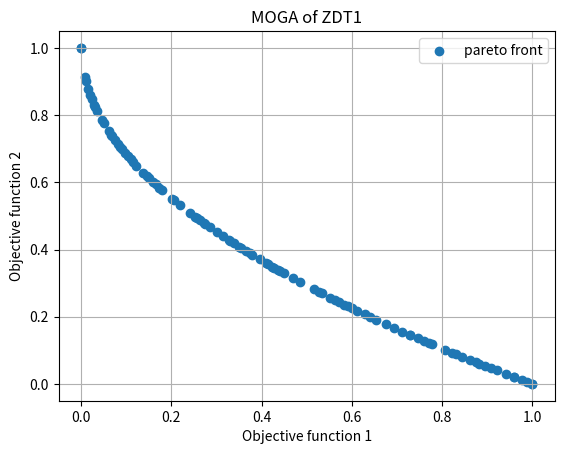

This chart was generated by the following Python code:
import random
import numpy as np
import matplotlib.pyplot as plt
import math
import copy
# ZDT1, d = 30

'''-------- param --------'''

population_size = 100
d = 30
max = 1
min = 0

'''-------- function --------'''


def f1(x):  # if x1
    ans_f1_ = []
    for i in range(population_size):
        for j in range(d):
            if j == 0:
                ans_f1 = [x[i][j]]
                ans_f1_.append(ans_f1)
    return ans_f1_


def g_x(x):  # if x2...
    ans_g_x = []
    for i in range(population_size):
        temp = []
        for j in range(d):
            if j != 0:
                temp.append(x[i][j])
        # print(temp)
        ans = 1 + 9 * (sum(temp) / (d - 1))
        ans_g_x.append([ans])
    return ans_g_x


def f2(function1_values, g_x_values):
    ans_f2_ = []
    for i in range(population_size):
        for j in range(1):
            ans_f2 = g_x_values[i][j] * \
                (1 - math.sqrt(function1_values[i][j] / g_x_values[i][j]))
            # ans_f2 = g_x_values[i][j] * \
            #     (1 - (function1_values[i][j] /
            #      g_x_values[i][j])**2)  # zdt2:nonconvex
        ans_f2_.append([ans_f2])
    return ans_f2_

# ------------------------------------------for fitness value 2N * d


def f1_2(x):  # if x1
    ans_f1_2 = []
    for i in range(2*population_size):
        for j in range(d):
            if j == 0:
                ans_f1_temp = [x[i][j]]
                ans_f1_2.append(ans_f1_temp)
    return ans_f1_2


def g_x_2(x):  # if x2...
    ans_g_x_2 = []
    for i in range(2*population_size):
        temp_2 = []
        for j in range(d):
            if j != 0:
                temp_2.append(x[i][j])
        # print(temp)
        ans_2 = 1 + 9 * (sum(temp_2) / (d - 1))
        ans_g_x_2.append([ans_2])
    return ans_g_x_2


def f2_2(function1_values, g_x_values):
    ans_f2_2 = []
    for i in range(2*population_size):
        for j in range(1):
            ans_f2_temp = g_x_values[i][j] * \
                (1 - math.sqrt(function1_values[i][j] / g_x_values[i][j]))
            # ans_f2 = g_x_values[i][j] * \
            #     (1 - (function1_values[i][j] /
            #      g_x_values[i][j])**2)  # zdt2:nonconvex
        ans_f2_2.append([ans_f2_temp])
    return ans_f2_2


'''-------- fast_non_dominated_sort --------'''


def non_dominated_sorting(population_size, fitness_values):
    s, n = {}, {}  # 初始化 S set, len = pop_size # 初始化被支配的次數
    front, rank = {}, {}  # 初始化 to store rank, level set
    front[0] = []  # 一開始為空集合
    for p in range(population_size*2):  # for each p<P
        s[p] = []  # 第0次為空值(P支配次數)
        n[p] = 0  # 第0次為空值(被支配的次數)
        for q in range(population_size*2):
            # fitness_values[p][0] = value1, fitness_values[p][1] = value2
            if ((fitness_values[p][0] < fitness_values[q][0] and fitness_values[p][1] < fitness_values[q][1]) or (fitness_values[p][0] <= fitness_values[q][0] and fitness_values[p][1] < fitness_values[q][1])
                    or (fitness_values[p][0] < fitness_values[q][0] and fitness_values[p][1] <= fitness_values[q][1])):
                if q not in s[p]:
                    s[p].append(q)
            elif ((fitness_values[p][0] > fitness_values[q][0] and fitness_values[p][1] > fitness_values[q][1]) or (fitness_values[p][0] >= fitness_values[q][0] and fitness_values[p][1] > fitness_values[q][1])
                  or (fitness_values[p][0] > fitness_values[q][0] and fitness_values[p][1] >= fitness_values[q][1])):
                n[p] = n[p]+1
        if n[p] == 0:
            rank[p] = 0
            if p not in front[0]:
                front[0].append(p)

    i = 0
    while (front[i] != []):
        Q = []
        for p in front[i]:
            for q in s[p]:
                n[q] = n[q]-1
                if n[q] == 0:
                    rank[q] = i+1
                    if q not in Q:
                        Q.append(q)
        i = i+1
        front[i] = Q

    del front[len(front)-1]
    return front


'''--------calculate crowding distance function---------'''


def calculate_crowding_distance(front, fitness_values):

    distance = {m: 0 for m in front}
    for o in range(2):
        obj = {m: fitness_values[m][o] for m in front}
        sorted_keys = sorted(obj, key=obj.get)
        distance[sorted_keys[0]
                 ] = distance[sorted_keys[len(front)-1]] = 999999999999
        for i in range(1, len(front)-1):
            if len(set(obj.values())) == 1:
                distance[sorted_keys[i]] = distance[sorted_keys[i]]
            else:
                distance[sorted_keys[i]] = distance[sorted_keys[i]]+(
                    obj[sorted_keys[i+1]]-obj[sorted_keys[i-1]])/(obj[sorted_keys[len(front)-1]]-obj[sorted_keys[0]])

    return distance


'''----------selection----------'''


def selection(population_size, front, fitness_values, total_chromosome):
    # 族群數, level set, fitness values, parent+child_pop
    N = 0
    new_pop = []
    while N < population_size:
        for i in range(len(front)):
            N = N+len(front[i])
            if N > population_size:
                distance = calculate_crowding_distance(
                    front[i], fitness_values)
                sorted_cdf = sorted(distance, key=distance.get)
                sorted_cdf.reverse()
                for j in sorted_cdf:
                    if len(new_pop) == population_size:
                        break
                    new_pop.append(j)
                break
            else:
                new_pop.extend(front[i])

    population_list = []
    for n in new_pop:
        population_list.append(total_chromosome[n])

    return population_list, new_pop


'''==================== main code ===================='''
'''-------- initial population --------'''
solution = [[random.randint(min, max) for j in range(d)]  # solution = init_pop
            for i in range(population_size)]    # 20*30
function1_values = f1(solution)
g_x_values = g_x(solution)
function2_values = f2(function1_values, g_x_values)

print('solution = init pop\n = ', solution)
print('solution_len\n = ', np.shape(solution))
print('function1_values\n = ', function1_values)
print('g_x_values\n = ', g_x_values)
print('function2_values\n = ', function2_values)
print('function2_values_len\n = ', np.shape(function2_values))

iteration = 200
for iter in range(iteration):  # loop
    '''-------- crossover --------'''
    # Whole arithmetic crossover
    parent_list = copy.deepcopy(solution)
    print('parent_list\n = ', parent_list)
    offspring_list = []
    # generate a random sequence to select the parent chromosome to crossover
    S = list(np.random.permutation(population_size))
    print('S\n = ', S)
    for m in range(int(population_size/2)):
        alpha = 0.50
        parent_1 = solution[S[2*m]][:]  # temp parent
        parent_2 = solution[S[2*m+1]][:]
        child_1_temp = []
        child_2_temp = []
        for j in range(d):
            child_1 = alpha * parent_1[j] + (1 - alpha) * parent_2[j]
            child_2 = alpha * parent_2[j] + (1 - alpha) * parent_1[j]
            # append child chromosome to offspring list
            child_1_temp.append(child_1)
            child_2_temp.append(child_2)
        offspring_list.extend((child_1_temp, child_2_temp))
    print('parent_1\n = ', parent_1)
    print('parent_2\n = ', parent_2)
    print('child_1\n = ', child_1)
    print('child_2\n = ', child_2)
    print('child_1_temp\n = ', child_1_temp)
    print('child_2_temp\n = ', child_2_temp)
    print('offspring_list\n = ', offspring_list)
    print('offspring_list_len\n = ', np.shape(offspring_list))

    '''--------mutatuon--------'''
    Pm = 0.50
    number_of_time = []  # 要突變基因的位置
    mutationpopulation = np.copy(offspring_list)  # 先copy crossover後的染色體
    offspring_array = np.array(offspring_list)
    m, n = offspring_array.shape                # 20*30
    gene_number = m*n                           # 600
    # print('gene_number\n = ', gene_number)
    randoms = np.random.rand(gene_number)       # 隨機產生200個機率(0~1之間)
    for i in range(gene_number):
        if (randoms[i] < Pm):
            number_of_time.append(i)

    # 　print('變異基因位置:\n', number_of_time)
    for gene in number_of_time:
        gene_row = gene / n                     # 確定變異基因位於第幾條染色體
        gene_row = int(gene_row)
        gene_witch_col = gene % n               # 確定變異基因位於當前染色體的第幾個基因位
        gene_witch_col = int(gene_witch_col)
        # mutation
        if (mutationpopulation[gene_row, gene_witch_col] <= 0.5):
            mutationpopulation[gene_row, gene_witch_col] = 0
        elif (mutationpopulation[gene_row, gene_witch_col] > 0.5):
            mutationpopulation[gene_row, gene_witch_col] = 1

    mutationpopulation_list = mutationpopulation.tolist()
    print('mutationpopulation_list\n = ', mutationpopulation_list)

    '''--------fitness value-------------'''
    total_chromosome = copy.deepcopy(
        parent_list)+copy.deepcopy(mutationpopulation_list)  # combine parent and offspring chromosomes
    print('total_chromosome\n = ', total_chromosome)
    print('total_chromosome_len\n = ', np.shape(total_chromosome))  # 2N * d
    f1_2_ans = f1_2(total_chromosome)  # 2N * 1
    g_x_2_ans = g_x_2(total_chromosome)
    f2_2_ans = f2_2(f1_2_ans, g_x_2_ans)  # 2N * 1
    print('f1_2_ans\n = ', f1_2_ans)
    print('f2_2_ans\n = ', f2_2_ans)
    fitness_values = np.hstack((f1_2_ans, f2_2_ans))  # 2N * 2
    print('fitness_values\n = ', fitness_values)

    '''-------non-dominated sorting-------'''
    # numpy to list
    fitness_values_list = fitness_values.tolist()
    print('fitness_values_list\n = ', fitness_values_list)
    front = non_dominated_sorting(population_size, fitness_values_list)
    print('front\n = ', front)

    '''----------selection----------'''
    population_list, new_pop = selection(
        population_size, front, fitness_values_list, total_chromosome)
    print('population_list\n = ', population_list)
    # print('new_pop\n = ', new_pop)

    solution = copy.deepcopy(population_list)


final_function1_values = f1(population_list)
final_g_x_values = g_x(population_list)
final_function2_values = f2(final_function1_values, final_g_x_values)
final_fitness_values = np.hstack(
    (final_function1_values, final_function2_values))
print('Population\n = ',  np.array(population_list))
plt.scatter(final_fitness_values[:, 0], final_fitness_values[:, 1])
plt.xlabel('Objective function 1')
plt.ylabel('Objective function 2')
plt.legend(['pareto front'])
plt.title('MOGA of ZDT1')
plt.grid()
plt.show()
# sucess, x1 = [0, 1], x2...n = 0
